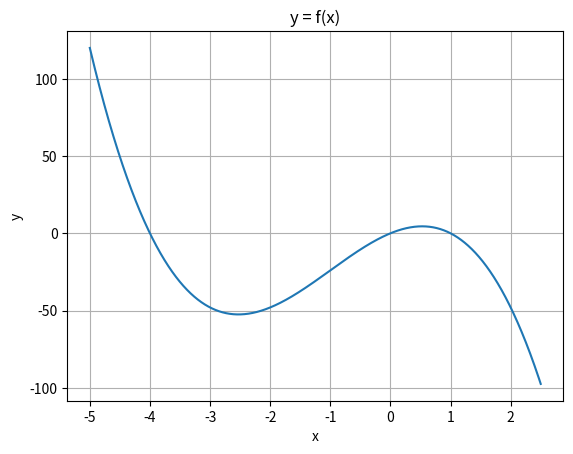

Source code (Python):
import matplotlib.pyplot as plt
import numpy as np
from typing import Callable

def plot_func(f: Callable, p: np.linspace,
              x_label = 'x', y_label = 'y', title = 'y = f(x)'):
    x = p
    y = f(p)
    plt.plot(x,y)
    plt.xlabel(x_label)
    plt.ylabel(y_label)
    plt.title(title)
    plt.grid(True)
    

if __name__ == '__main__':
    y = 10
    x_ = 0
    #p = np.linspace(x_-y, x_+y, 400000)
    p = np.linspace(-5, 2.5, 400000)
    f = lambda x: -4*x**3 -12*x**2+16*x
    plot_func(f=f, p=p)

    plt.show()